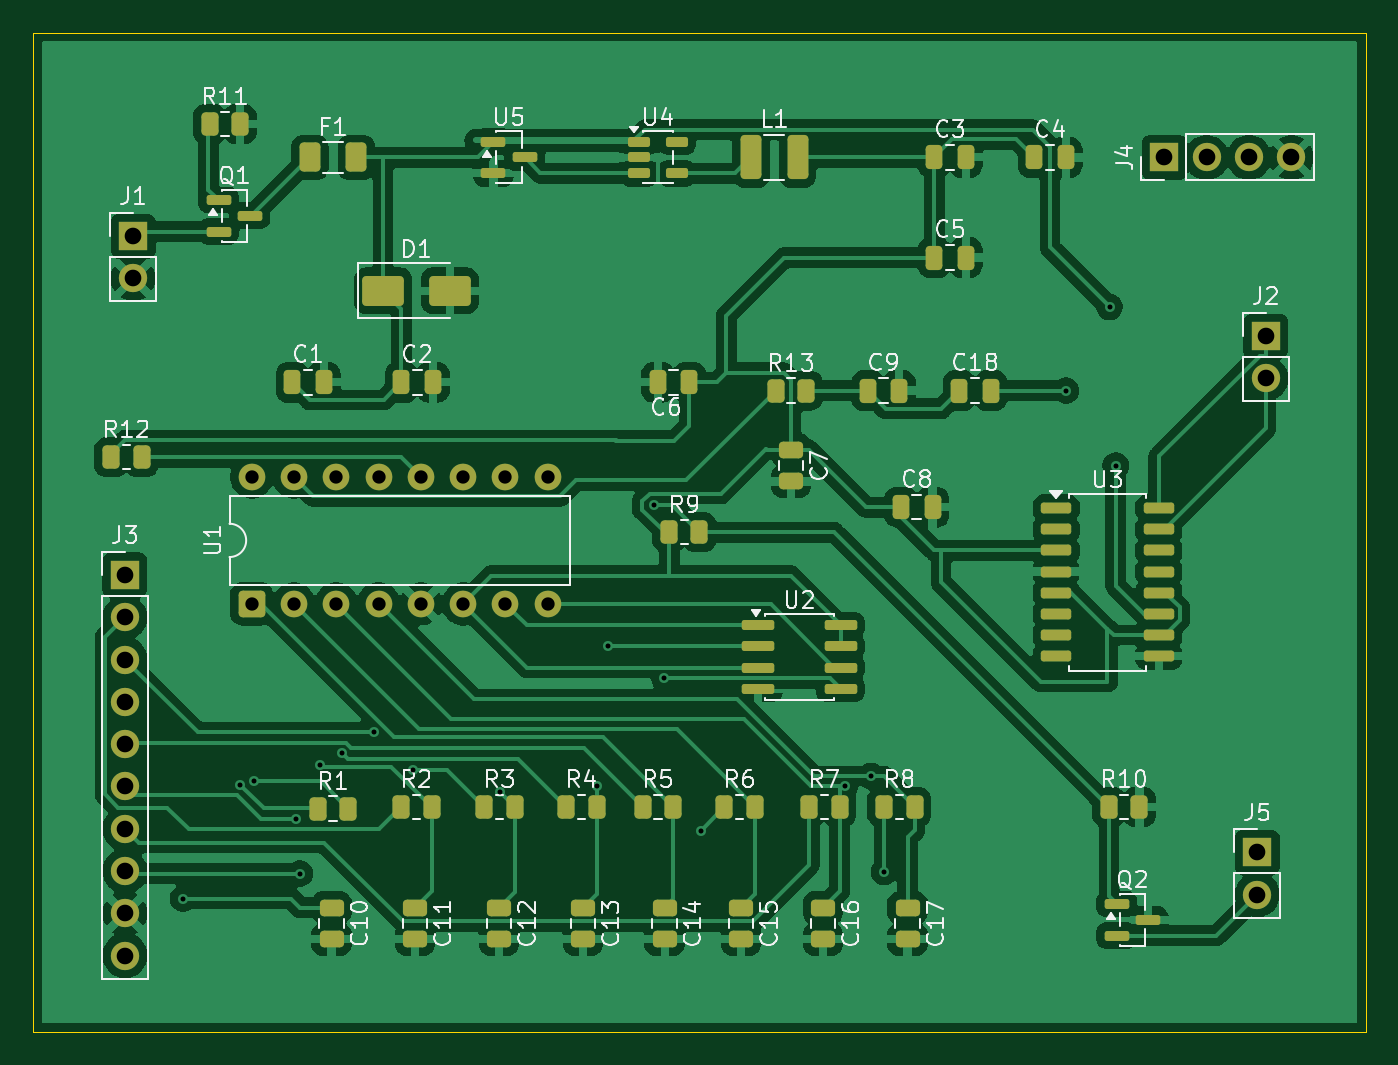
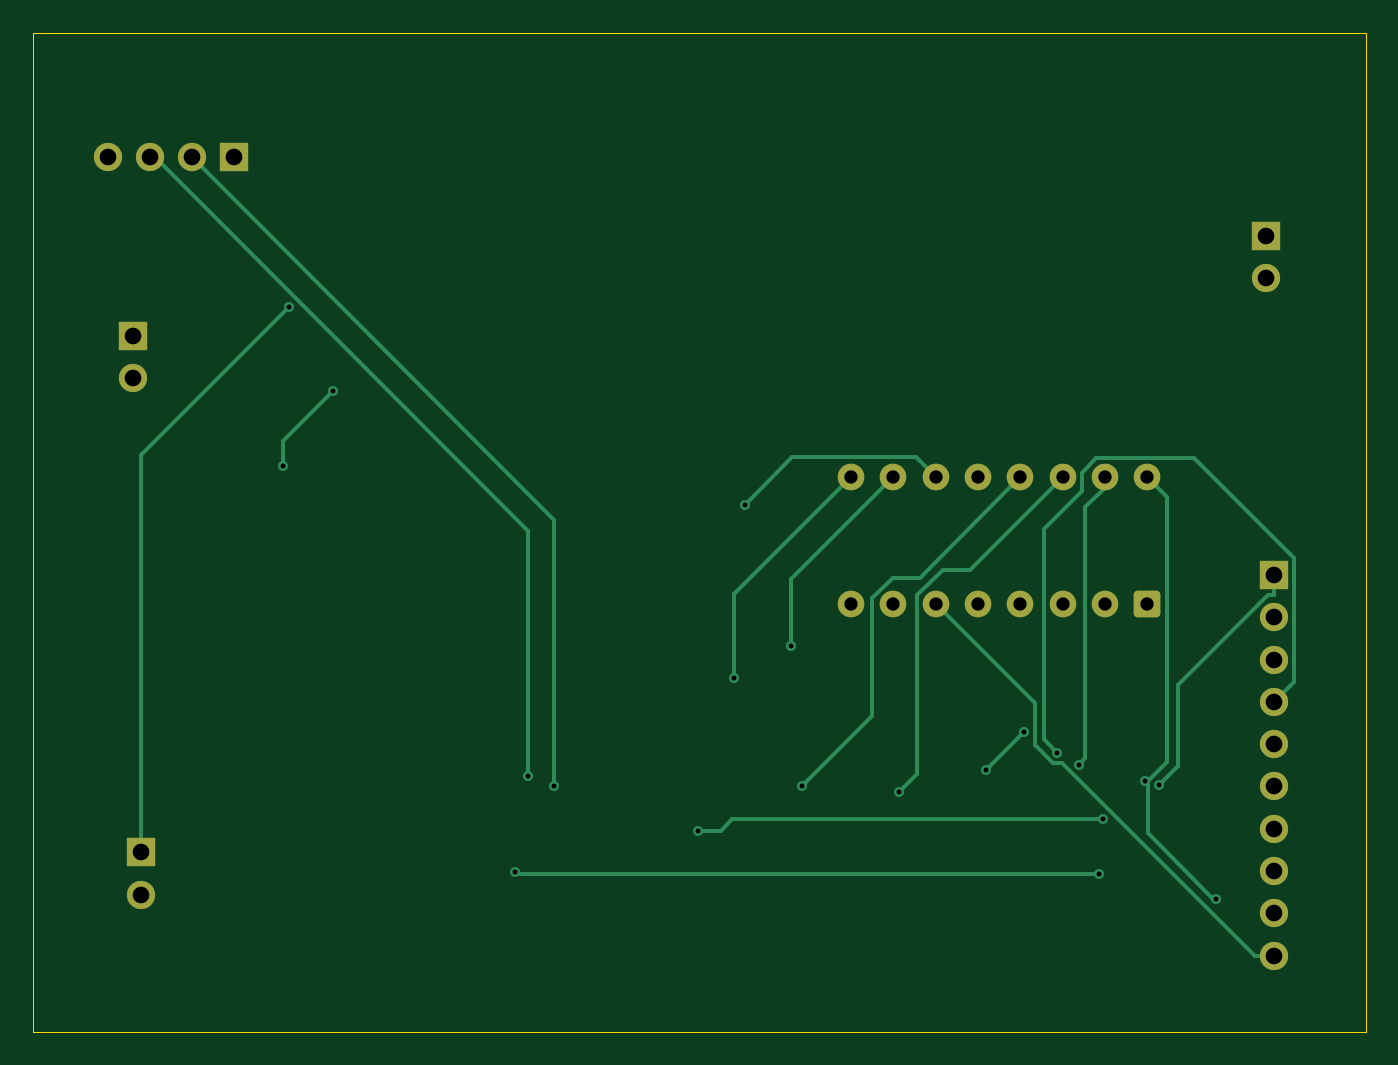
Circuit board: 11 layer files. Board 80.0 x 60.0 mm.
- bottom_copper: vogelstimmen-B_Cu.gbr (8200 bytes)
- bottom_mask: vogelstimmen-B_Mask.gbr (2249 bytes)
- paste: vogelstimmen-B_Paste.gbr (457 bytes)
- bottom_silk: vogelstimmen-B_Silkscreen.gbr (458 bytes)
- outline: vogelstimmen-Edge_Cuts.gbr (614 bytes)
- top_copper: vogelstimmen-F_Cu.gbr (161205 bytes)
- top_mask: vogelstimmen-F_Mask.gbr (6944 bytes)
- paste: vogelstimmen-F_Paste.gbr (5692 bytes)
- top_silk: vogelstimmen-F_Silkscreen.gbr (67705 bytes)
- drill: vogelstimmen-NPTH.drl (264 bytes)
- drill: vogelstimmen-PTH.drl (1338 bytes)

=== bottom_copper: vogelstimmen-B_Cu.gbr (8200 bytes, source omitted) ===
=== bottom_mask: vogelstimmen-B_Mask.gbr (2249 bytes, source withheld) ===
=== paste: vogelstimmen-B_Paste.gbr ===
%TF.GenerationSoftware,KiCad,Pcbnew,10.0.4*%
%TF.CreationDate,2026-07-05T21:38:47+02:00*%
%TF.ProjectId,vogelstimmen,766f6765-6c73-4746-996d-6d656e2e6b69,rev?*%
%TF.SameCoordinates,Original*%
%TF.FileFunction,Paste,Bot*%
%TF.FilePolarity,Positive*%
%FSLAX46Y46*%
G04 Gerber Fmt 4.6, Leading zero omitted, Abs format (unit mm)*
G04 Created by KiCad (PCBNEW 10.0.4) date 2026-07-05 21:38:47*
%MOMM*%
%LPD*%
G01*
G04 APERTURE LIST*
G04 APERTURE END LIST*
M02*

=== bottom_silk: vogelstimmen-B_Silkscreen.gbr ===
%TF.GenerationSoftware,KiCad,Pcbnew,10.0.4*%
%TF.CreationDate,2026-07-05T21:38:47+02:00*%
%TF.ProjectId,vogelstimmen,766f6765-6c73-4746-996d-6d656e2e6b69,rev?*%
%TF.SameCoordinates,Original*%
%TF.FileFunction,Legend,Bot*%
%TF.FilePolarity,Positive*%
%FSLAX46Y46*%
G04 Gerber Fmt 4.6, Leading zero omitted, Abs format (unit mm)*
G04 Created by KiCad (PCBNEW 10.0.4) date 2026-07-05 21:38:47*
%MOMM*%
%LPD*%
G01*
G04 APERTURE LIST*
G04 APERTURE END LIST*
M02*

=== outline: vogelstimmen-Edge_Cuts.gbr ===
%TF.GenerationSoftware,KiCad,Pcbnew,10.0.4*%
%TF.CreationDate,2026-07-05T21:38:47+02:00*%
%TF.ProjectId,vogelstimmen,766f6765-6c73-4746-996d-6d656e2e6b69,rev?*%
%TF.SameCoordinates,Original*%
%TF.FileFunction,Profile,NP*%
%FSLAX46Y46*%
G04 Gerber Fmt 4.6, Leading zero omitted, Abs format (unit mm)*
G04 Created by KiCad (PCBNEW 10.0.4) date 2026-07-05 21:38:47*
%MOMM*%
%LPD*%
G01*
G04 APERTURE LIST*
%TA.AperFunction,Profile*%
%ADD10C,0.050000*%
%TD*%
G04 APERTURE END LIST*
D10*
X140000000Y-60000000D02*
X220000000Y-60000000D01*
X220000000Y-120000000D01*
X140000000Y-120000000D01*
X140000000Y-60000000D01*
M02*

=== top_copper: vogelstimmen-F_Cu.gbr (161205 bytes, source omitted) ===
=== top_mask: vogelstimmen-F_Mask.gbr (6944 bytes, source omitted) ===
=== paste: vogelstimmen-F_Paste.gbr ===
%TF.GenerationSoftware,KiCad,Pcbnew,10.0.4*%
%TF.CreationDate,2026-07-05T21:38:47+02:00*%
%TF.ProjectId,vogelstimmen,766f6765-6c73-4746-996d-6d656e2e6b69,rev?*%
%TF.SameCoordinates,Original*%
%TF.FileFunction,Paste,Top*%
%TF.FilePolarity,Positive*%
%FSLAX46Y46*%
G04 Gerber Fmt 4.6, Leading zero omitted, Abs format (unit mm)*
G04 Created by KiCad (PCBNEW 10.0.4) date 2026-07-05 21:38:47*
%MOMM*%
%LPD*%
G01*
G04 APERTURE LIST*
G04 Aperture macros list*
%AMRoundRect*
0 Rectangle with rounded corners*
0 $1 Rounding radius*
0 $2 $3 $4 $5 $6 $7 $8 $9 X,Y pos of 4 corners*
0 Add a 4 corners polygon primitive as box body*
4,1,4,$2,$3,$4,$5,$6,$7,$8,$9,$2,$3,0*
0 Add four circle primitives for the rounded corners*
1,1,$1+$1,$2,$3*
1,1,$1+$1,$4,$5*
1,1,$1+$1,$6,$7*
1,1,$1+$1,$8,$9*
0 Add four rect primitives between the rounded corners*
20,1,$1+$1,$2,$3,$4,$5,0*
20,1,$1+$1,$4,$5,$6,$7,0*
20,1,$1+$1,$6,$7,$8,$9,0*
20,1,$1+$1,$8,$9,$2,$3,0*%
G04 Aperture macros list end*
%ADD10RoundRect,0.250000X0.250000X0.475000X-0.250000X0.475000X-0.250000X-0.475000X0.250000X-0.475000X0*%
%ADD11RoundRect,0.250000X-0.250000X-0.475000X0.250000X-0.475000X0.250000X0.475000X-0.250000X0.475000X0*%
%ADD12RoundRect,0.250000X-0.475000X0.250000X-0.475000X-0.250000X0.475000X-0.250000X0.475000X0.250000X0*%
%ADD13RoundRect,0.250000X-0.262500X-0.450000X0.262500X-0.450000X0.262500X0.450000X-0.262500X0.450000X0*%
%ADD14RoundRect,0.150000X-0.587500X-0.150000X0.587500X-0.150000X0.587500X0.150000X-0.587500X0.150000X0*%
%ADD15RoundRect,0.250000X-0.375000X-1.075000X0.375000X-1.075000X0.375000X1.075000X-0.375000X1.075000X0*%
%ADD16RoundRect,0.250000X-1.000000X-0.650000X1.000000X-0.650000X1.000000X0.650000X-1.000000X0.650000X0*%
%ADD17RoundRect,0.162500X-0.750000X-0.162500X0.750000X-0.162500X0.750000X0.162500X-0.750000X0.162500X0*%
%ADD18RoundRect,0.150000X-0.825000X-0.150000X0.825000X-0.150000X0.825000X0.150000X-0.825000X0.150000X0*%
%ADD19RoundRect,0.250000X-0.375000X-0.625000X0.375000X-0.625000X0.375000X0.625000X-0.375000X0.625000X0*%
%ADD20RoundRect,0.150000X-0.512500X-0.150000X0.512500X-0.150000X0.512500X0.150000X-0.512500X0.150000X0*%
G04 APERTURE END LIST*
D10*
%TO.C,C6*%
X177500000Y-81000000D03*
X179400000Y-81000000D03*
%TD*%
D11*
%TO.C,C1*%
X155550000Y-81000000D03*
X157450000Y-81000000D03*
%TD*%
D12*
%TO.C,C16*%
X187412500Y-112550000D03*
X187412500Y-114450000D03*
%TD*%
D13*
%TO.C,R3*%
X167087500Y-106500000D03*
X168912500Y-106500000D03*
%TD*%
D14*
%TO.C,Q2*%
X205062500Y-112325000D03*
X205062500Y-114225000D03*
X206937500Y-113275000D03*
%TD*%
D13*
%TO.C,R1*%
X157087500Y-106600000D03*
X158912500Y-106600000D03*
%TD*%
D11*
%TO.C,C8*%
X192100000Y-88500000D03*
X194000000Y-88500000D03*
%TD*%
D13*
%TO.C,R13*%
X184587500Y-81500000D03*
X186412500Y-81500000D03*
%TD*%
%TO.C,R9*%
X178175000Y-90000000D03*
X180000000Y-90000000D03*
%TD*%
D15*
%TO.C,L1*%
X183100000Y-67500000D03*
X185900000Y-67500000D03*
%TD*%
D12*
%TO.C,C11*%
X162912500Y-112550000D03*
X162912500Y-114450000D03*
%TD*%
%TO.C,C7*%
X185500000Y-85050000D03*
X185500000Y-86950000D03*
%TD*%
D16*
%TO.C,D1*%
X161000000Y-75500000D03*
X165000000Y-75500000D03*
%TD*%
D12*
%TO.C,C12*%
X167962500Y-112550000D03*
X167962500Y-114450000D03*
%TD*%
%TO.C,C10*%
X157912500Y-112540000D03*
X157912500Y-114440000D03*
%TD*%
D14*
%TO.C,Q1*%
X151125000Y-70050000D03*
X151125000Y-71950000D03*
X153000000Y-71000000D03*
%TD*%
D11*
%TO.C,C3*%
X194100000Y-67490000D03*
X196000000Y-67490000D03*
%TD*%
%TO.C,C9*%
X190100000Y-81500000D03*
X192000000Y-81500000D03*
%TD*%
D13*
%TO.C,R4*%
X172000000Y-106500000D03*
X173825000Y-106500000D03*
%TD*%
D17*
%TO.C,U3*%
X201412500Y-88555000D03*
X201412500Y-89825000D03*
X201412500Y-91095000D03*
X201412500Y-92365000D03*
X201412500Y-93635000D03*
X201412500Y-94905000D03*
X201412500Y-96175000D03*
X201412500Y-97445000D03*
X207587500Y-97445000D03*
X207587500Y-96175000D03*
X207587500Y-94905000D03*
X207587500Y-93635000D03*
X207587500Y-92365000D03*
X207587500Y-91095000D03*
X207587500Y-89825000D03*
X207587500Y-88555000D03*
%TD*%
D18*
%TO.C,U2*%
X183525000Y-95595000D03*
X183525000Y-96865000D03*
X183525000Y-98135000D03*
X183525000Y-99405000D03*
X188475000Y-99405000D03*
X188475000Y-98135000D03*
X188475000Y-96865000D03*
X188475000Y-95595000D03*
%TD*%
D14*
%TO.C,U5*%
X167625000Y-66550000D03*
X167625000Y-68450000D03*
X169500000Y-67500000D03*
%TD*%
D11*
%TO.C,C5*%
X194100000Y-73510000D03*
X196000000Y-73510000D03*
%TD*%
D13*
%TO.C,R8*%
X191087500Y-106500000D03*
X192912500Y-106500000D03*
%TD*%
%TO.C,R10*%
X204587500Y-106500000D03*
X206412500Y-106500000D03*
%TD*%
D12*
%TO.C,C15*%
X182500000Y-112550000D03*
X182500000Y-114450000D03*
%TD*%
D11*
%TO.C,C18*%
X195600000Y-81500000D03*
X197500000Y-81500000D03*
%TD*%
D13*
%TO.C,R5*%
X176587500Y-106500000D03*
X178412500Y-106500000D03*
%TD*%
D19*
%TO.C,F1*%
X156600000Y-67500000D03*
X159400000Y-67500000D03*
%TD*%
D20*
%TO.C,U4*%
X176362500Y-66550000D03*
X176362500Y-67500000D03*
X176362500Y-68450000D03*
X178637500Y-68450000D03*
X178637500Y-66550000D03*
%TD*%
D13*
%TO.C,R11*%
X150587500Y-65500000D03*
X152412500Y-65500000D03*
%TD*%
%TO.C,R2*%
X162087500Y-106500000D03*
X163912500Y-106500000D03*
%TD*%
D12*
%TO.C,C14*%
X177912500Y-112550000D03*
X177912500Y-114450000D03*
%TD*%
%TO.C,C13*%
X173000000Y-112550000D03*
X173000000Y-114450000D03*
%TD*%
D13*
%TO.C,R6*%
X181500000Y-106500000D03*
X183325000Y-106500000D03*
%TD*%
%TO.C,R12*%
X144675000Y-85500000D03*
X146500000Y-85500000D03*
%TD*%
D12*
%TO.C,C17*%
X192500000Y-112550000D03*
X192500000Y-114450000D03*
%TD*%
D11*
%TO.C,C4*%
X200100000Y-67500000D03*
X202000000Y-67500000D03*
%TD*%
%TO.C,C2*%
X162100000Y-81000000D03*
X164000000Y-81000000D03*
%TD*%
D13*
%TO.C,R7*%
X186587500Y-106500000D03*
X188412500Y-106500000D03*
%TD*%
M02*

=== top_silk: vogelstimmen-F_Silkscreen.gbr (67705 bytes, source omitted) ===
=== drill: vogelstimmen-NPTH.drl ===
M48
; DRILL file KiCad 10.0.4 date 2026-07-05T21:39:36
; FORMAT={-:-/ absolute / metric / decimal}
; #@! TF.CreationDate,2026-07-05T21:39:36+02:00
; #@! TF.GenerationSoftware,Kicad,Pcbnew,10.0.4
; #@! TF.FileFunction,NonPlated,1,2,NPTH
FMAT,2
METRIC
%
G90
G05
M30

=== drill: vogelstimmen-PTH.drl ===
M48
; DRILL file KiCad 10.0.4 date 2026-07-05T21:39:36
; FORMAT={-:-/ absolute / metric / decimal}
; #@! TF.CreationDate,2026-07-05T21:39:36+02:00
; #@! TF.GenerationSoftware,Kicad,Pcbnew,10.0.4
; #@! TF.FileFunction,Plated,1,2,PTH
FMAT,2
METRIC
; #@! TA.AperFunction,Plated,PTH,ViaDrill
T1C0.300
; #@! TA.AperFunction,Plated,PTH,ComponentDrill
T2C0.800
; #@! TA.AperFunction,Plated,PTH,ComponentDrill
T3C1.000
%
G90
G05
T1
X149.0Y-112.0
X152.419Y-105.172
X153.237Y-104.946
X155.764Y-107.218
X156.0Y-110.5
X157.218Y-103.968
X158.517Y-103.262
X160.483Y-102.012
X162.773Y-104.257
X168.018Y-105.606
X173.825Y-105.265
X174.481Y-96.865
X177.249Y-88.34
X177.894Y-98.77
X180.083Y-107.917
X188.716Y-105.269
X190.305Y-104.647
X191.087Y-110.412
X202.0Y-81.5
X204.622Y-76.473
X205.0Y-86.0
T2
X153.11Y-86.685
X153.11Y-94.305
X155.65Y-86.685
X155.65Y-94.305
X158.19Y-86.685
X158.19Y-94.305
X160.73Y-86.685
X160.73Y-94.305
X163.27Y-86.685
X163.27Y-94.305
X165.81Y-86.685
X165.81Y-94.305
X168.35Y-86.685
X168.35Y-94.305
X170.89Y-86.685
X170.89Y-94.305
T3
X145.5Y-92.57
X145.5Y-95.11
X145.5Y-97.65
X145.5Y-100.19
X145.5Y-102.73
X145.5Y-105.27
X145.5Y-107.81
X145.5Y-110.35
X145.5Y-112.89
X145.5Y-115.43
X146.0Y-72.225
X146.0Y-74.765
X207.92Y-67.5
X210.46Y-67.5
X213.0Y-67.5
X213.5Y-109.225
X213.5Y-111.765
X214.0Y-78.225
X214.0Y-80.765
X215.54Y-67.5
M30
